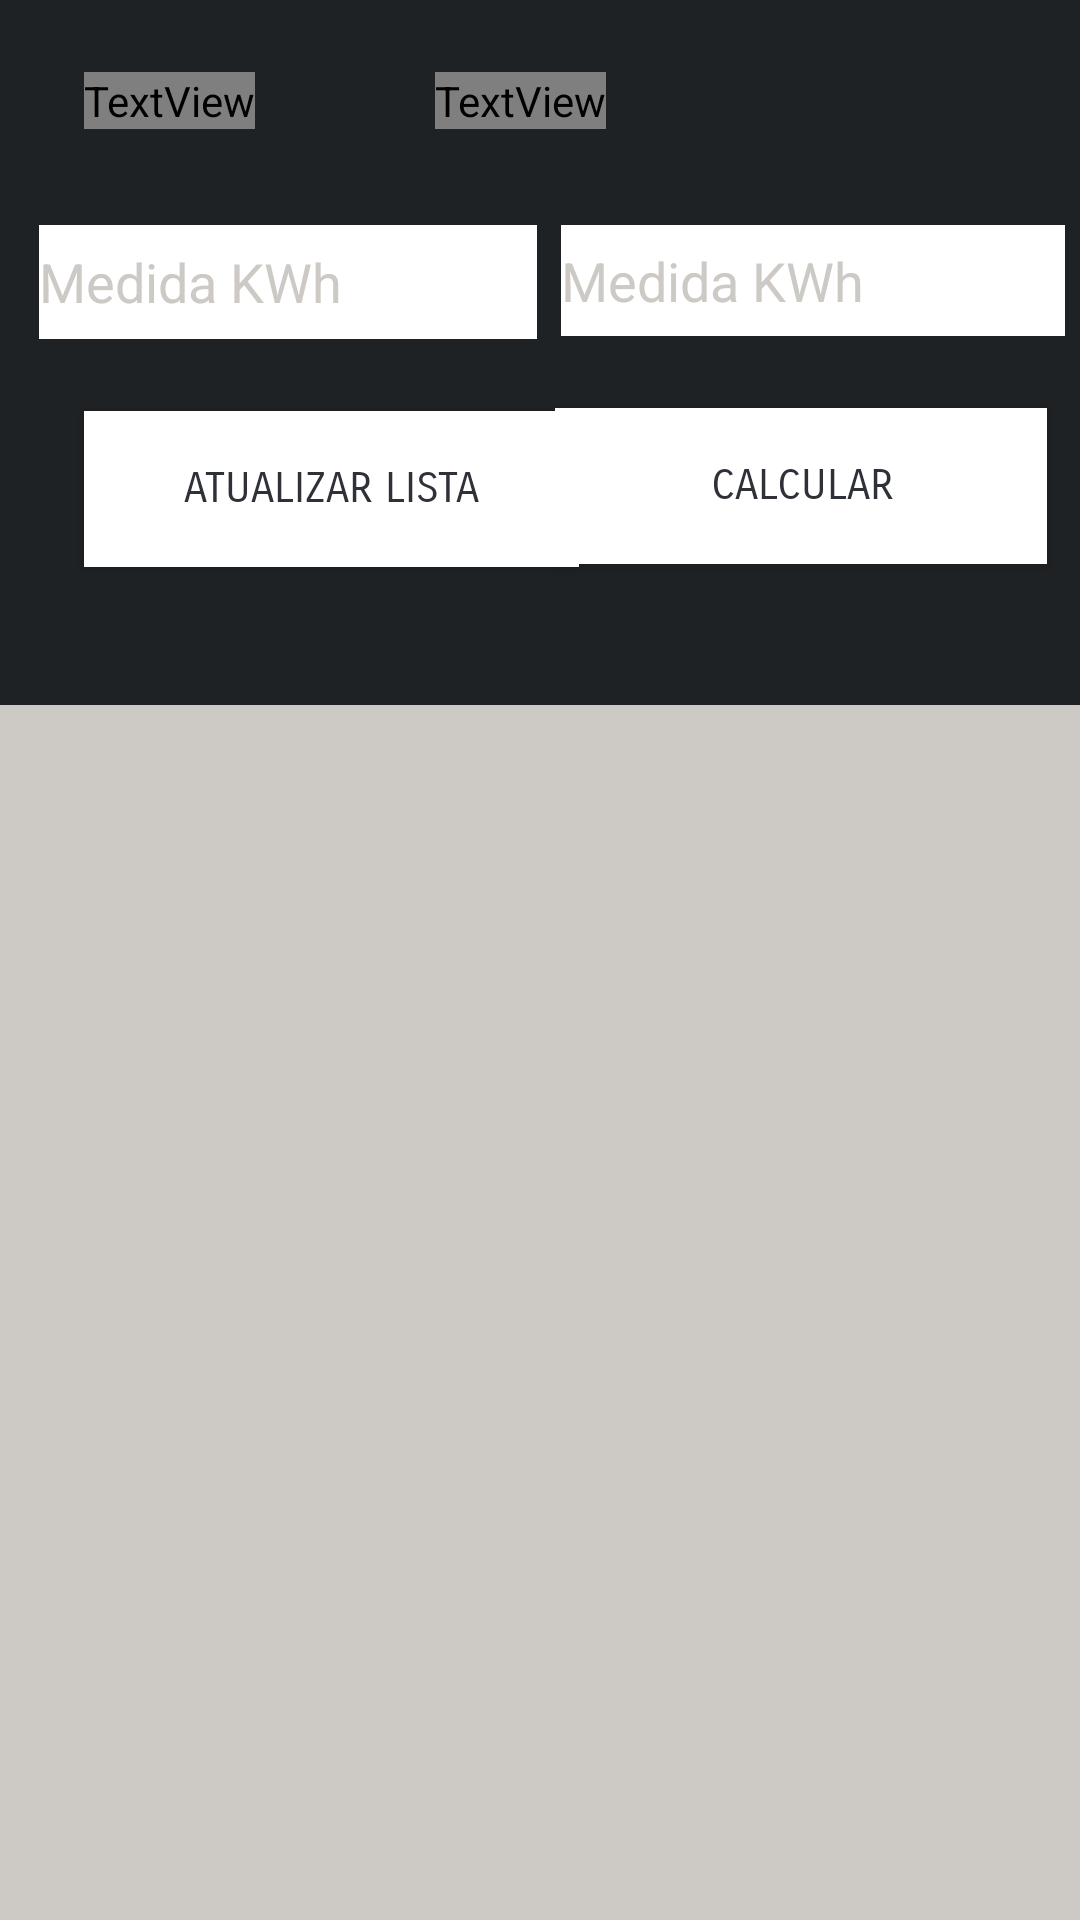

Reconstruct the res/layout file that produces this screen, plus the resources it refers to.
<!-- AndroidManifest.xml: application theme AppTheme -->
<!-- res/layout/activity_main.xml -->
<?xml version="1.0" encoding="utf-8"?>

<android.support.constraint.ConstraintLayout xmlns:android="http://schemas.android.com/apk/res/android"
    xmlns:app="http://schemas.android.com/apk/res-auto"
    xmlns:tools="http://schemas.android.com/tools"
    android:layout_width="match_parent"
    android:layout_height="match_parent"
    android:background="@color/fundo2"
    tools:context=".Principal">

    <EditText
        android:id="@+id/edtMedidaAnterior"
        android:layout_width="166dp"
        android:layout_height="38dp"
        android:layout_marginStart="16dp"
        android:layout_marginLeft="16dp"
        android:layout_marginTop="32dp"
        android:background="@color/colorWhite"
        android:ems="10"
        android:maxLength="4"
        android:hint="Medida KWh"
        android:shadowColor="@color/fundo2"
        android:inputType="numberDecimal"
        android:textColor="@color/colorPrimaryDark"
        android:textColorHint="@color/colorCinza"
        app:layout_constraintEnd_toStartOf="@+id/edtMedidaAtual"
        app:layout_constraintHorizontal_bias="0.5"
        app:layout_constraintStart_toStartOf="parent"
        app:layout_constraintTop_toBottomOf="@+id/textView" />

    <EditText
        android:id="@+id/edtMedidaAtual"
        android:layout_width="168dp"
        android:layout_height="37dp"
        android:layout_marginStart="8dp"
        android:layout_marginLeft="8dp"
        android:layout_marginTop="32dp"
        android:layout_marginEnd="8dp"
        android:layout_marginRight="8dp"
        android:background="@color/colorWhite"
        android:ems="10"
        android:maxLength="4"
        android:hint="Medida KWh"
        android:inputType="numberDecimal"
        android:textColorHint="@color/colorCinza"
        app:layout_constraintEnd_toEndOf="parent"
        app:layout_constraintHorizontal_bias="0.5"
        app:layout_constraintStart_toEndOf="@+id/edtMedidaAnterior"
        app:layout_constraintTop_toBottomOf="@+id/textView2" />

    <Button
        android:id="@+id/btCalcular"
        android:layout_width="164dp"
        android:layout_height="52dp"
        android:layout_marginStart="8dp"
        android:layout_marginLeft="8dp"
        android:layout_marginTop="24dp"
        android:layout_marginEnd="16dp"
        android:layout_marginRight="16dp"
        android:background="@color/colorWhite"
        android:backgroundTint="@color/amarelo1"
        android:fontFamily="sans-serif-smallcaps"
        android:text="Calcular"
        android:textColor="@color/colorPrimaryDark"
        app:layout_constraintEnd_toEndOf="parent"
        app:layout_constraintHorizontal_bias="0.766"
        app:layout_constraintStart_toEndOf="@+id/btConsultarDados"
        app:layout_constraintTop_toBottomOf="@+id/edtMedidaAtual" />

    <Button
        android:id="@+id/btConsultarDados"
        android:layout_width="165dp"
        android:layout_height="52dp"
        android:layout_marginStart="28dp"
        android:layout_marginLeft="28dp"
        android:layout_marginTop="24dp"
        android:background="@color/colorWhite"
        android:fontFamily="sans-serif-smallcaps"
        android:text="Atualizar Lista"
        android:textColor="@color/colorPrimaryDark"
        android:backgroundTint="@color/amarelo1"
        app:layout_constraintStart_toStartOf="parent"
        app:layout_constraintTop_toBottomOf="@+id/edtMedidaAnterior" />

    <ListView
        android:id="@+id/listView"
        android:layout_width="378dp"
        android:layout_height="411dp"
        android:layout_marginStart="8dp"
        android:layout_marginLeft="8dp"
        android:layout_marginTop="52dp"
        android:layout_marginEnd="8dp"
        android:layout_marginRight="8dp"
        android:background="@color/colorCinza"
        android:backgroundTint="@color/amarelo2"
        app:layout_constraintBottom_toBottomOf="parent"
        app:layout_constraintEnd_toEndOf="parent"
        app:layout_constraintHorizontal_bias="0.529"
        app:layout_constraintStart_toStartOf="parent"
        app:layout_constraintTop_toBottomOf="@+id/btConsultarDados" />

    <TextView
        android:id="@+id/textView"
        android:layout_width="wrap_content"
        android:layout_height="wrap_content"
        android:layout_marginStart="28dp"
        android:layout_marginLeft="28dp"
        android:layout_marginTop="24dp"
        android:text="Medida anterior"
        android:textColor="@color/amarelo1"
        android:textSize="20dp"
        app:layout_constraintStart_toStartOf="parent"
        app:layout_constraintTop_toTopOf="parent" />

    <TextView
        android:id="@+id/textView2"
        android:layout_width="wrap_content"
        android:layout_height="wrap_content"
        android:layout_marginStart="60dp"
        android:layout_marginLeft="60dp"
        android:layout_marginTop="24dp"
        android:text="Medida atual"
        android:textColor="@color/amarelo1"
        android:textSize="20dp"
        app:layout_constraintStart_toEndOf="@+id/textView"
        app:layout_constraintTop_toTopOf="parent" />

</android.support.constraint.ConstraintLayout>
<!-- resources referenced by this layout -->
<resources>
  <color name="colorCinza">#CDC9C5</color>
  <color name="colorPrimaryDark">#2F3138</color>
  <color name="colorWhite">#fff</color>
  <color name="fundo2">#1f2224</color>
  <style name="AppTheme" parent="Theme.AppCompat.Light.DarkActionBar">
          
          <item name="colorPrimary">@color/colorBlack</item>
          <item name="colorPrimaryDark">@color/colorPrimaryDark</item>
          <item name="colorAccent">@color/colorAccent</item>
      </style>
  <color name="colorBlack">#000</color>
  <color name="colorAccent">#000</color>
</resources>
